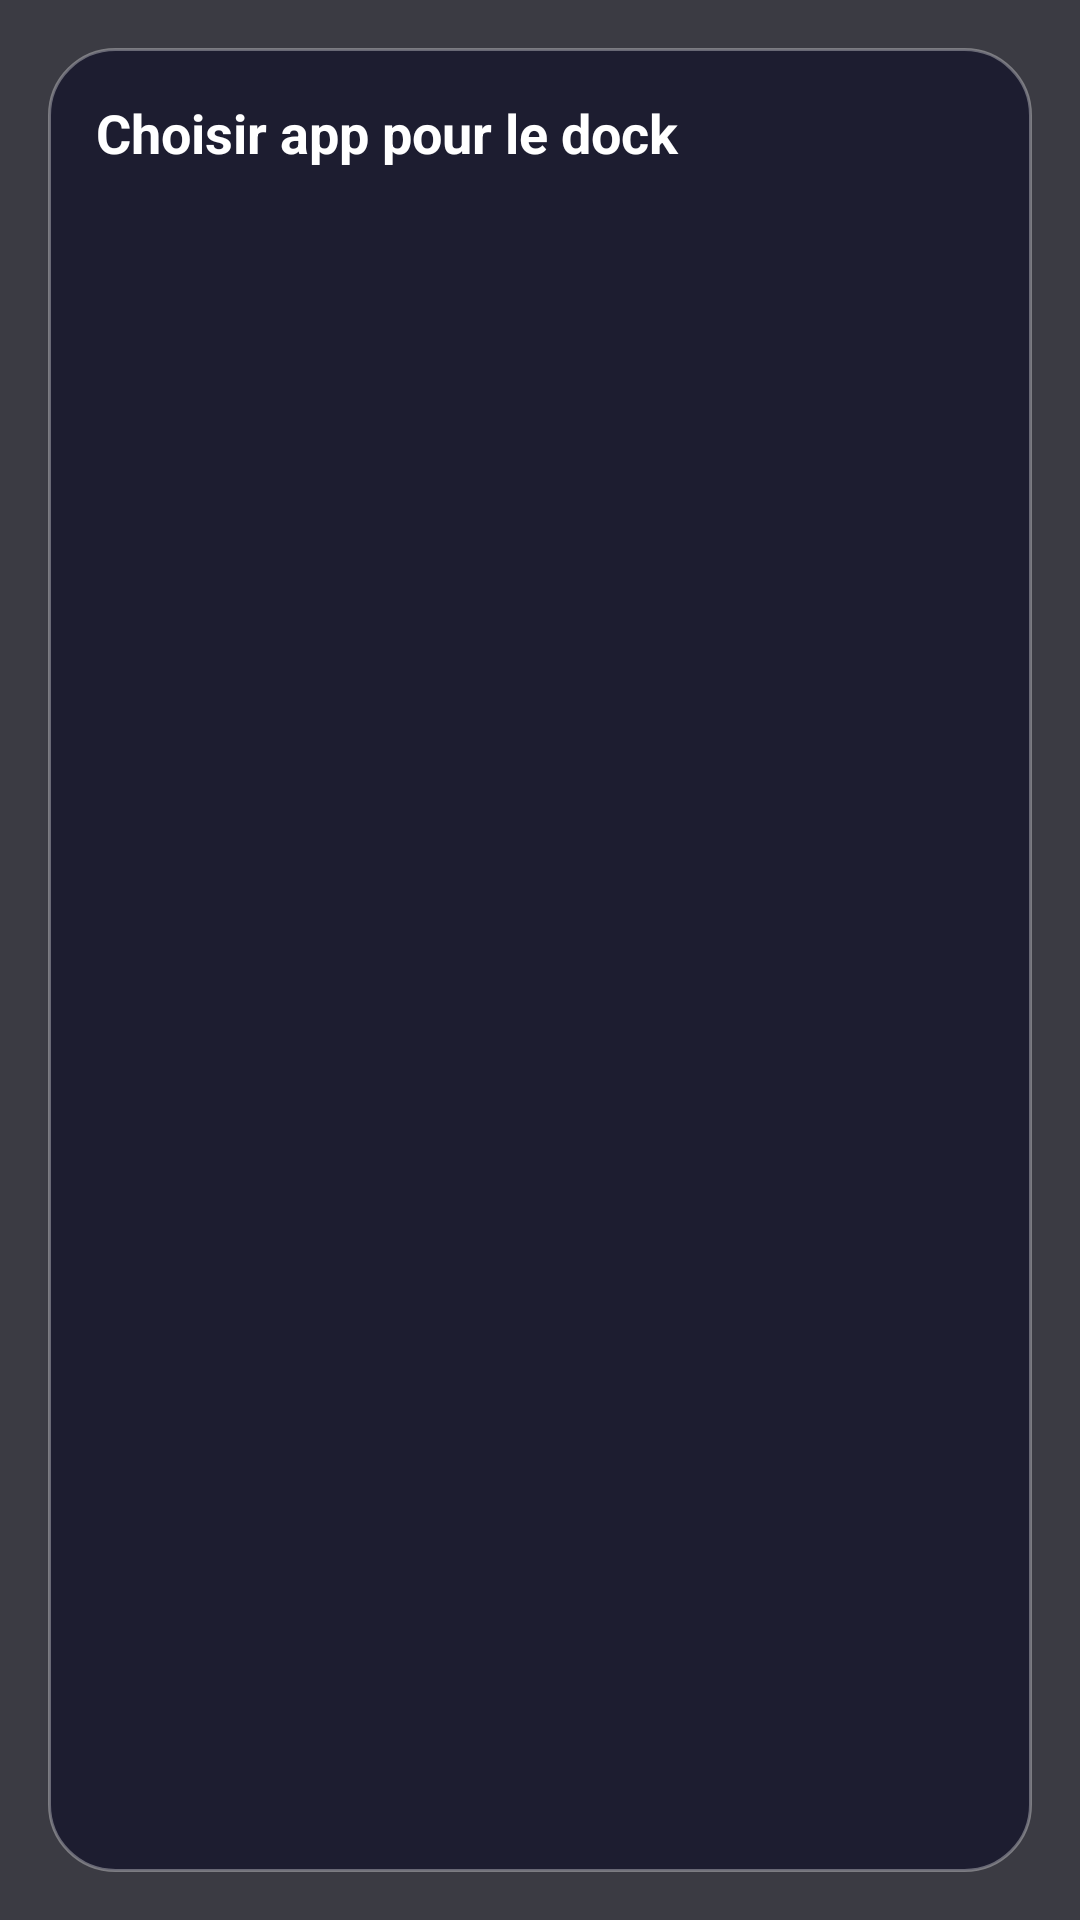

Produce the Android XML layout that renders to this screen, including the resource entries it uses.
<!-- AndroidManifest.xml: application theme android:Theme.Light.NoTitleBar.Fullscreen -->
<!-- res/layout/picker_dock.xml -->
<?xml version="1.0" encoding="utf-8"?>
<FrameLayout xmlns:android="http://schemas.android.com/apk/res/android" android:layout_width="match_parent" android:layout_height="match_parent" android:background="#CC0A0A14">
    <LinearLayout android:layout_width="match_parent" android:layout_height="match_parent" android:orientation="vertical" android:background="@drawable/dialog_glass" android:layout_margin="16dp" android:padding="16dp">
        <TextView android:text="Choisir app pour le dock" android:textColor="#FFF" android:textSize="18sp" android:textStyle="bold" android:layout_width="match_parent" android:layout_height="wrap_content" android:paddingBottom="12dp"/>
        <androidx.recyclerview.widget.RecyclerView android:id="@+id/recyclerDock" android:layout_width="match_parent" android:layout_height="match_parent" android:clipToPadding="false" android:paddingTop="8dp"/>
    </LinearLayout>
</FrameLayout>
<!-- resources referenced by this layout -->
<resources>
  <!-- drawable dialog_glass (drawable) -->
  <shape xmlns:android="http://schemas.android.com/apk/res/android" android:shape="rectangle">
      <solid android:color="#E61A1A2E"/><corners android:radius="22dp"/>
      <stroke android:width="1dp" android:color="#55FFFFFF"/>
  </shape>
</resources>
